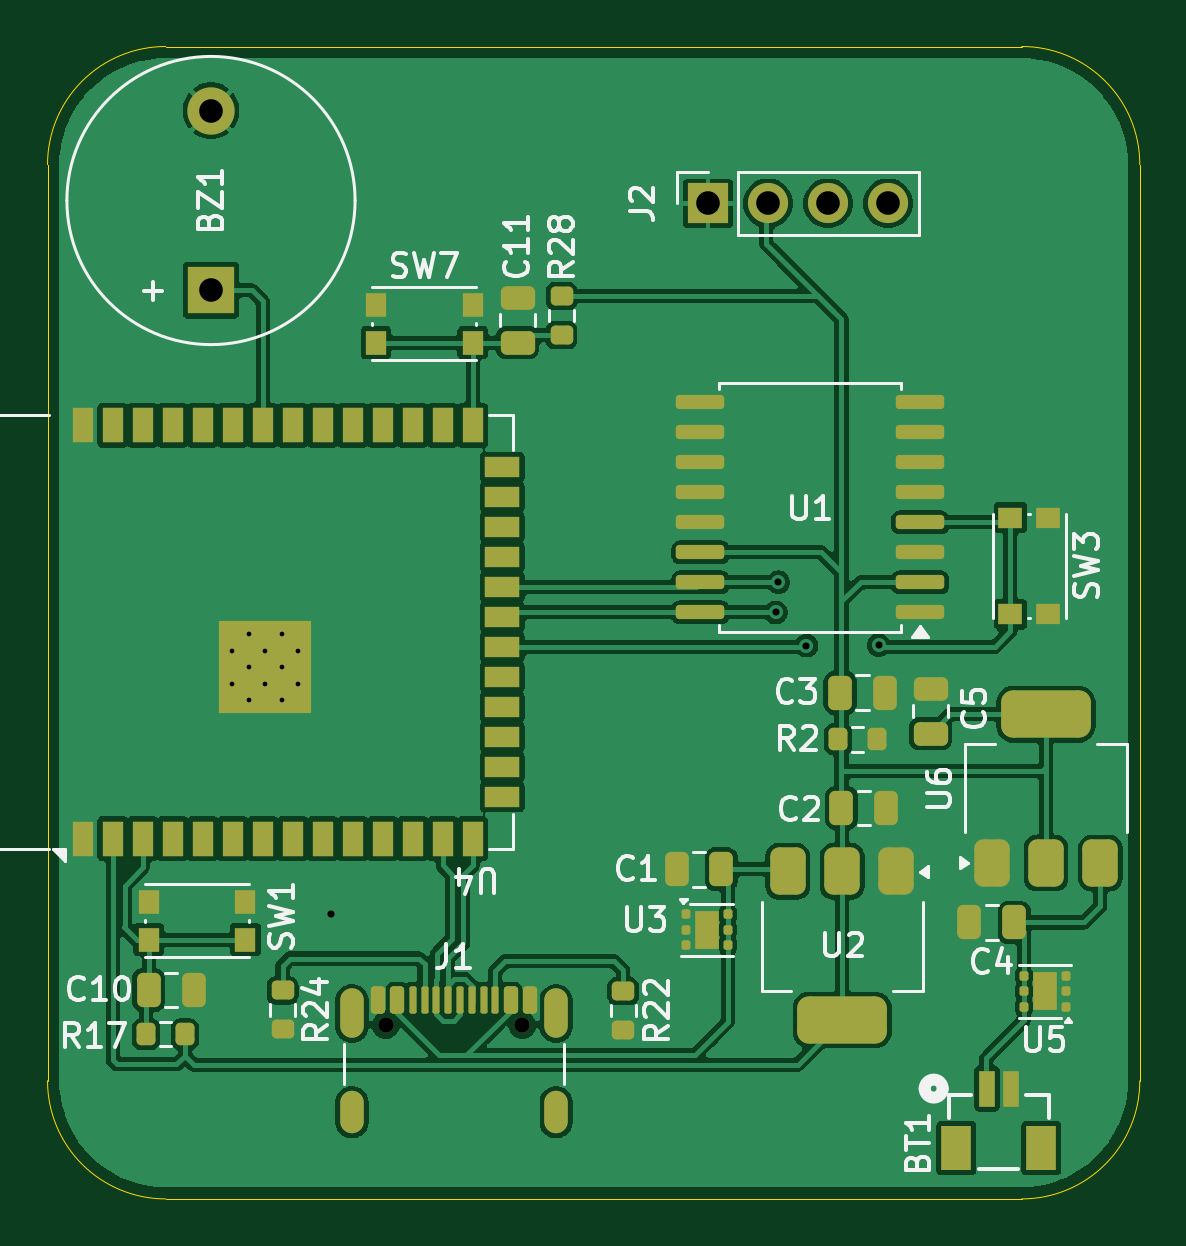
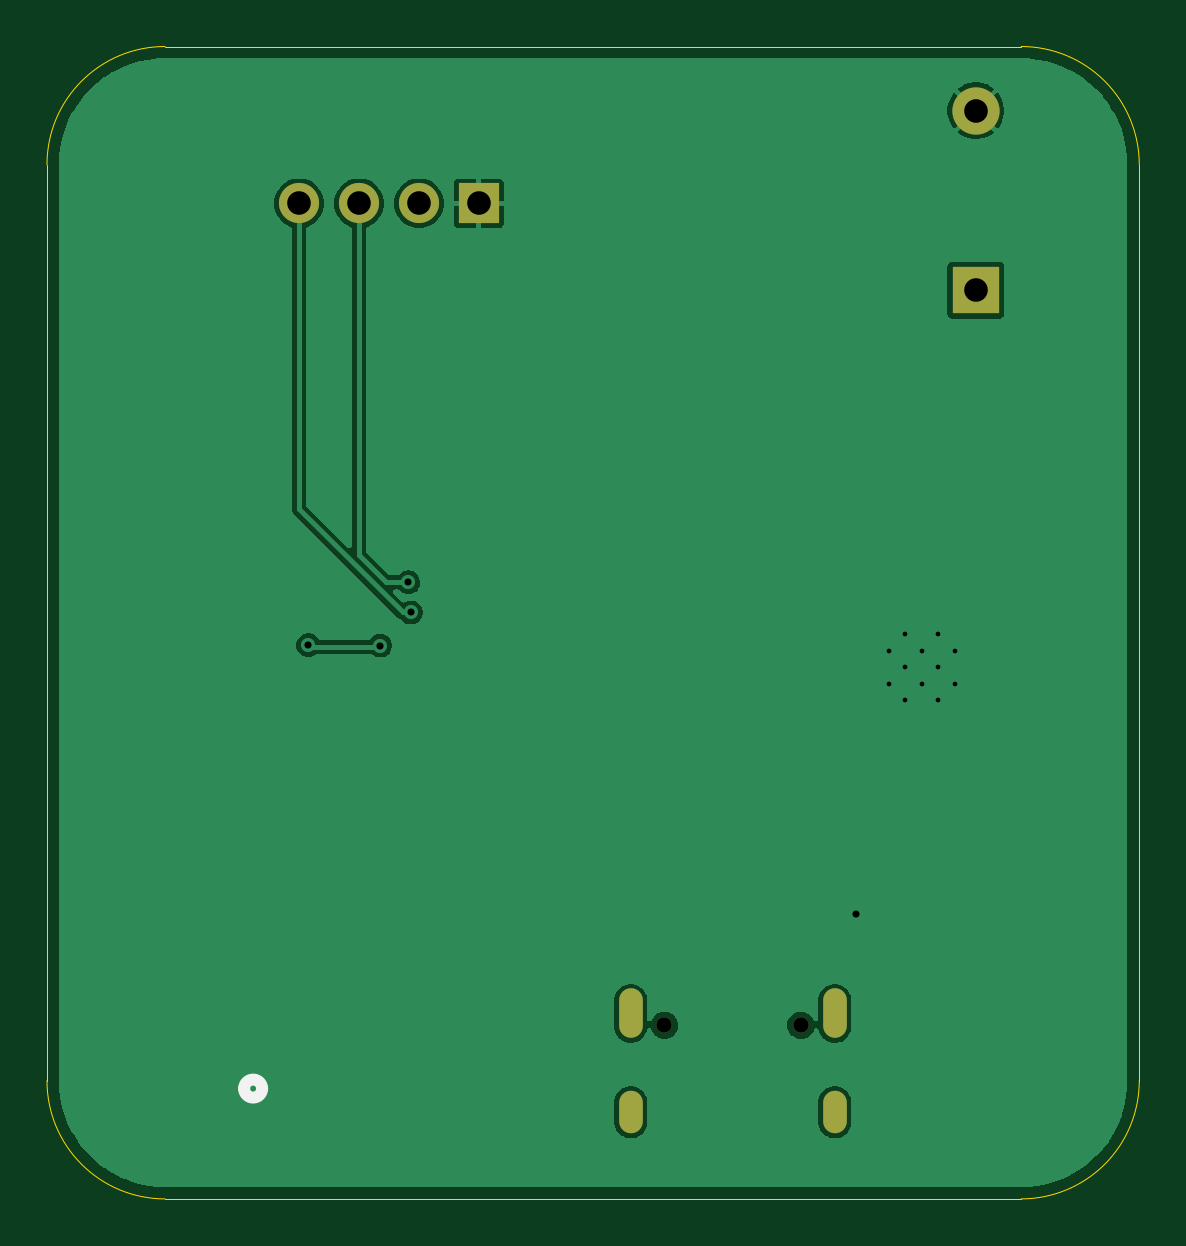
Circuit board: 11 layer files. Board 46.2 x 48.8 mm.
- bottom_copper: ClockyFella-B_Cu.gbr (40442 bytes)
- bottom_mask: ClockyFella-B_Mask.gbr (1109 bytes)
- paste: ClockyFella-B_Paste.gbr (532 bytes)
- bottom_silk: ClockyFella-B_Silkscreen.gbr (728 bytes)
- outline: ClockyFella-Edge_Cuts.gbr (918 bytes)
- top_copper: ClockyFella-F_Cu.gbr (175238 bytes)
- top_mask: ClockyFella-F_Mask.gbr (7833 bytes)
- paste: ClockyFella-F_Paste.gbr (7554 bytes)
- top_silk: ClockyFella-F_Silkscreen.gbr (38260 bytes)
- drill: ClockyFella-NPTH.drl (438 bytes)
- drill: ClockyFella-PTH.drl (1139 bytes)

=== bottom_copper: ClockyFella-B_Cu.gbr (40442 bytes, source omitted) ===
=== bottom_mask: ClockyFella-B_Mask.gbr ===
%TF.GenerationSoftware,KiCad,Pcbnew,10.99.0-unknown-ab00e101b5~187~ubuntu24.04.1*%
%TF.CreationDate,2026-05-12T20:19:52-04:00*%
%TF.ProjectId,ClockyFella,436c6f63-6b79-4466-956c-6c612e6b6963,rev?*%
%TF.SameCoordinates,Original*%
%TF.FileFunction,Soldermask,Bot*%
%TF.FilePolarity,Negative*%
%FSLAX46Y46*%
G04 Gerber Fmt 4.6, Leading zero omitted, Abs format (unit mm)*
G04 Created by KiCad (PCBNEW 10.99.0-unknown-ab00e101b5~187~ubuntu24.04.1) date 2026-05-12 20:19:52*
%MOMM*%
%LPD*%
G01*
G04 APERTURE LIST*
%ADD10R,2.000000X2.000000*%
%ADD11C,2.000000*%
%ADD12C,0.650000*%
%ADD13O,1.000000X2.100000*%
%ADD14O,1.000000X1.800000*%
%ADD15R,1.700000X1.700000*%
%ADD16C,1.700000*%
G04 APERTURE END LIST*
D10*
%TO.C,BZ1*%
X139310000Y-88040000D03*
D11*
X139310000Y-80440000D03*
%TD*%
D12*
%TO.C,J1*%
X146710000Y-119155000D03*
X152490000Y-119155000D03*
D13*
X145280000Y-118655000D03*
D14*
X145280000Y-122835000D03*
D13*
X153920000Y-118655000D03*
D14*
X153920000Y-122835000D03*
%TD*%
D15*
%TO.C,J2*%
X160350000Y-84360000D03*
D16*
X162890000Y-84360000D03*
X165430000Y-84360000D03*
X167970000Y-84360000D03*
%TD*%
M02*

=== paste: ClockyFella-B_Paste.gbr ===
%TF.GenerationSoftware,KiCad,Pcbnew,10.99.0-unknown-ab00e101b5~187~ubuntu24.04.1*%
%TF.CreationDate,2026-05-12T20:19:51-04:00*%
%TF.ProjectId,ClockyFella,436c6f63-6b79-4466-956c-6c612e6b6963,rev?*%
%TF.SameCoordinates,Original*%
%TF.FileFunction,Paste,Bot*%
%TF.FilePolarity,Positive*%
%FSLAX46Y46*%
G04 Gerber Fmt 4.6, Leading zero omitted, Abs format (unit mm)*
G04 Created by KiCad (PCBNEW 10.99.0-unknown-ab00e101b5~187~ubuntu24.04.1) date 2026-05-12 20:19:51*
%MOMM*%
%LPD*%
G01*
G04 APERTURE LIST*
G04 APERTURE END LIST*
M02*

=== bottom_silk: ClockyFella-B_Silkscreen.gbr ===
%TF.GenerationSoftware,KiCad,Pcbnew,10.99.0-unknown-ab00e101b5~187~ubuntu24.04.1*%
%TF.CreationDate,2026-05-12T20:19:52-04:00*%
%TF.ProjectId,ClockyFella,436c6f63-6b79-4466-956c-6c612e6b6963,rev?*%
%TF.SameCoordinates,Original*%
%TF.FileFunction,Legend,Bot*%
%TF.FilePolarity,Positive*%
%FSLAX46Y46*%
G04 Gerber Fmt 4.6, Leading zero omitted, Abs format (unit mm)*
G04 Created by KiCad (PCBNEW 10.99.0-unknown-ab00e101b5~187~ubuntu24.04.1) date 2026-05-12 20:19:52*
%MOMM*%
%LPD*%
G01*
G04 APERTURE LIST*
%ADD10C,0.508000*%
G04 APERTURE END LIST*
%TO.C,BT1*%
D10*
X170285099Y-121835001D02*
G75*
G02*
X169523099Y-121835001I-381000J0D01*
G01*
X169523099Y-121835001D02*
G75*
G02*
X170285099Y-121835001I381000J0D01*
G01*
%TD*%
M02*

=== outline: ClockyFella-Edge_Cuts.gbr ===
%TF.GenerationSoftware,KiCad,Pcbnew,10.99.0-unknown-ab00e101b5~187~ubuntu24.04.1*%
%TF.CreationDate,2026-05-12T20:19:53-04:00*%
%TF.ProjectId,ClockyFella,436c6f63-6b79-4466-956c-6c612e6b6963,rev?*%
%TF.SameCoordinates,Original*%
%TF.FileFunction,Profile,NP*%
%FSLAX46Y46*%
G04 Gerber Fmt 4.6, Leading zero omitted, Abs format (unit mm)*
G04 Created by KiCad (PCBNEW 10.99.0-unknown-ab00e101b5~187~ubuntu24.04.1) date 2026-05-12 20:19:53*
%MOMM*%
%LPD*%
G01*
G04 APERTURE LIST*
%TA.AperFunction,Profile*%
%ADD10C,0.050000*%
%TD*%
G04 APERTURE END LIST*
D10*
X132390000Y-82720000D02*
X132390000Y-82720000D01*
G75*
G02*
X137390000Y-77720000I5000000J0D01*
G01*
X173630000Y-77720000D01*
G75*
G02*
X178630000Y-82720000I0J-5000000D01*
G01*
X178630000Y-121505000D01*
G75*
G02*
X173630000Y-126505000I-5000000J0D01*
G01*
X137390000Y-126505000D01*
G75*
G02*
X132390000Y-121505000I0J5000000D01*
G01*
X132390000Y-82720000D01*
M02*

=== top_copper: ClockyFella-F_Cu.gbr (175238 bytes, source omitted) ===
=== top_mask: ClockyFella-F_Mask.gbr (7833 bytes, source omitted) ===
=== paste: ClockyFella-F_Paste.gbr (7554 bytes, source omitted) ===
=== top_silk: ClockyFella-F_Silkscreen.gbr (38260 bytes, source omitted) ===
=== drill: ClockyFella-NPTH.drl ===
M48
; DRILL file KiCad 10.99.0-unknown-ab00e101b5~187~ubuntu24.04.1 date 2026-05-12T20:19:37
; FORMAT={-:-/ absolute / metric / decimal}
; #@! TF.CreationDate,2026-05-12T20:19:37-04:00
; #@! TF.GenerationSoftware,Kicad,Pcbnew,10.99.0-unknown-ab00e101b5~187~ubuntu24.04.1
; #@! TF.FileFunction,NonPlated,1,2,NPTH
FMAT,2
METRIC
; #@! TA.AperFunction,NonPlated,NPTH,ComponentDrill
T1C0.650
%
G90
G05
T1
X146.71Y-119.155
X152.49Y-119.155
M30

=== drill: ClockyFella-PTH.drl ===
M48
; DRILL file KiCad 10.99.0-unknown-ab00e101b5~187~ubuntu24.04.1 date 2026-05-12T20:19:37
; FORMAT={-:-/ absolute / metric / decimal}
; #@! TF.CreationDate,2026-05-12T20:19:37-04:00
; #@! TF.GenerationSoftware,Kicad,Pcbnew,10.99.0-unknown-ab00e101b5~187~ubuntu24.04.1
; #@! TF.FileFunction,Plated,1,2,PTH
FMAT,2
METRIC
; #@! TA.AperFunction,Plated,PTH,ComponentDrill
T1C0.200
; #@! TA.AperFunction,Plated,PTH,ViaDrill
T2C0.300
; #@! TA.AperFunction,Plated,PTH,ComponentDrill
T3C0.600
; #@! TA.AperFunction,Plated,PTH,ComponentDrill
T4C1.000
%
G90
G05
T1
X140.2Y-103.305
X140.2Y-104.705
X140.9Y-102.605
X140.9Y-104.005
X140.9Y-105.405
X141.6Y-103.305
X141.6Y-104.705
X142.3Y-102.605
X142.3Y-104.005
X142.3Y-105.405
X143.0Y-103.305
X143.0Y-104.705
T2
X144.38Y-114.44
X163.22Y-101.68
X163.33Y-100.4
X164.52Y-103.08
X167.57Y-103.06
T4
X139.31Y-80.44
X139.31Y-88.04
X160.35Y-84.36
X162.89Y-84.36
X165.43Y-84.36
X167.97Y-84.36
T3
G00X145.28Y-118.105
M15
G01X145.28Y-119.205
M16
G05
G00X145.28Y-122.435
M15
G01X145.28Y-123.235
M16
G05
G00X153.92Y-118.105
M15
G01X153.92Y-119.205
M16
G05
G00X153.92Y-122.435
M15
G01X153.92Y-123.235
M16
G05
M30
